Labelled photos from "test-categorical", an image-classification folder in igonzalezespi/TFG. The possible labels are: altogrado, ascus, bajogrado, benign.

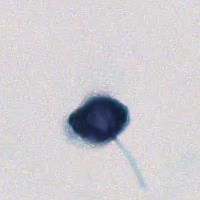
Label: altogrado

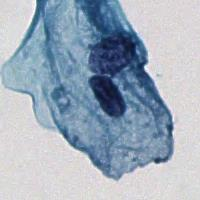
Label: ascus

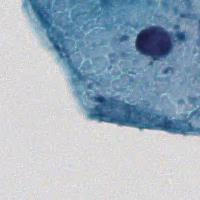
Label: benign

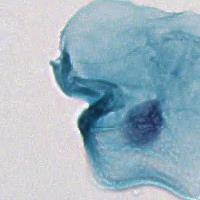
Label: benign

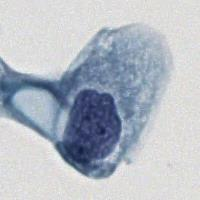
Label: bajogrado

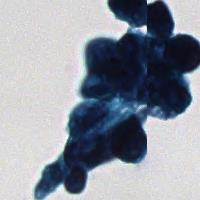
Label: altogrado
